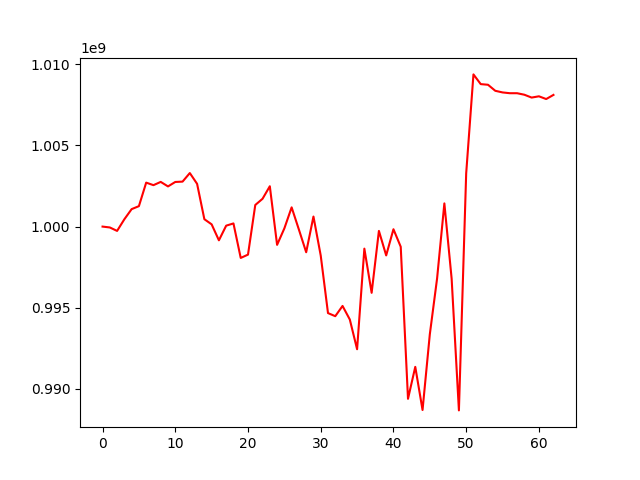

The file beside this chart, header and first rows:
, 0
0, 1000000000
1, 999946164
2, 999733728
3, 1000452009
4, 1001075333
5, 1001258519
6, 1002706938
7, 1002551621
8, 1002752092
9, 1002473709
10, 1002748113
11, 1002769323
12, 1003296999
13, 1002633205
14, 1000455087
15, 1000137487
16, 999154670
17, 1000057233
18, 1000194306
19, 998068988
20, 998273358
21, 1001330208
22, 1001712715
23, 1002484749
24, 998874688
25, 999890201
26, 1001184102
27, 999813650
28, 998419686
29, 1000618932
30, 998215026
31, 994673019
32, 994481583
33, 995113116
34, 994276002
35, 992446962
36, 998641586
37, 995921646
38, 999734936
39, 998224738
40, 999836604
41, 998757788
42, 989393628
43, 991361954
44, 988704676
45, 993365417
46, 996806038
47, 1001428172
48, 996789948
49, 988679650
50, 1003275342
51, 1009372683
52, 1008773807
53, 1008734636
54, 1008363350
55, 1008262405
56, 1008214106
57, 1008214106
58, 1008120790
59, 1007945685
... 3 more rows
